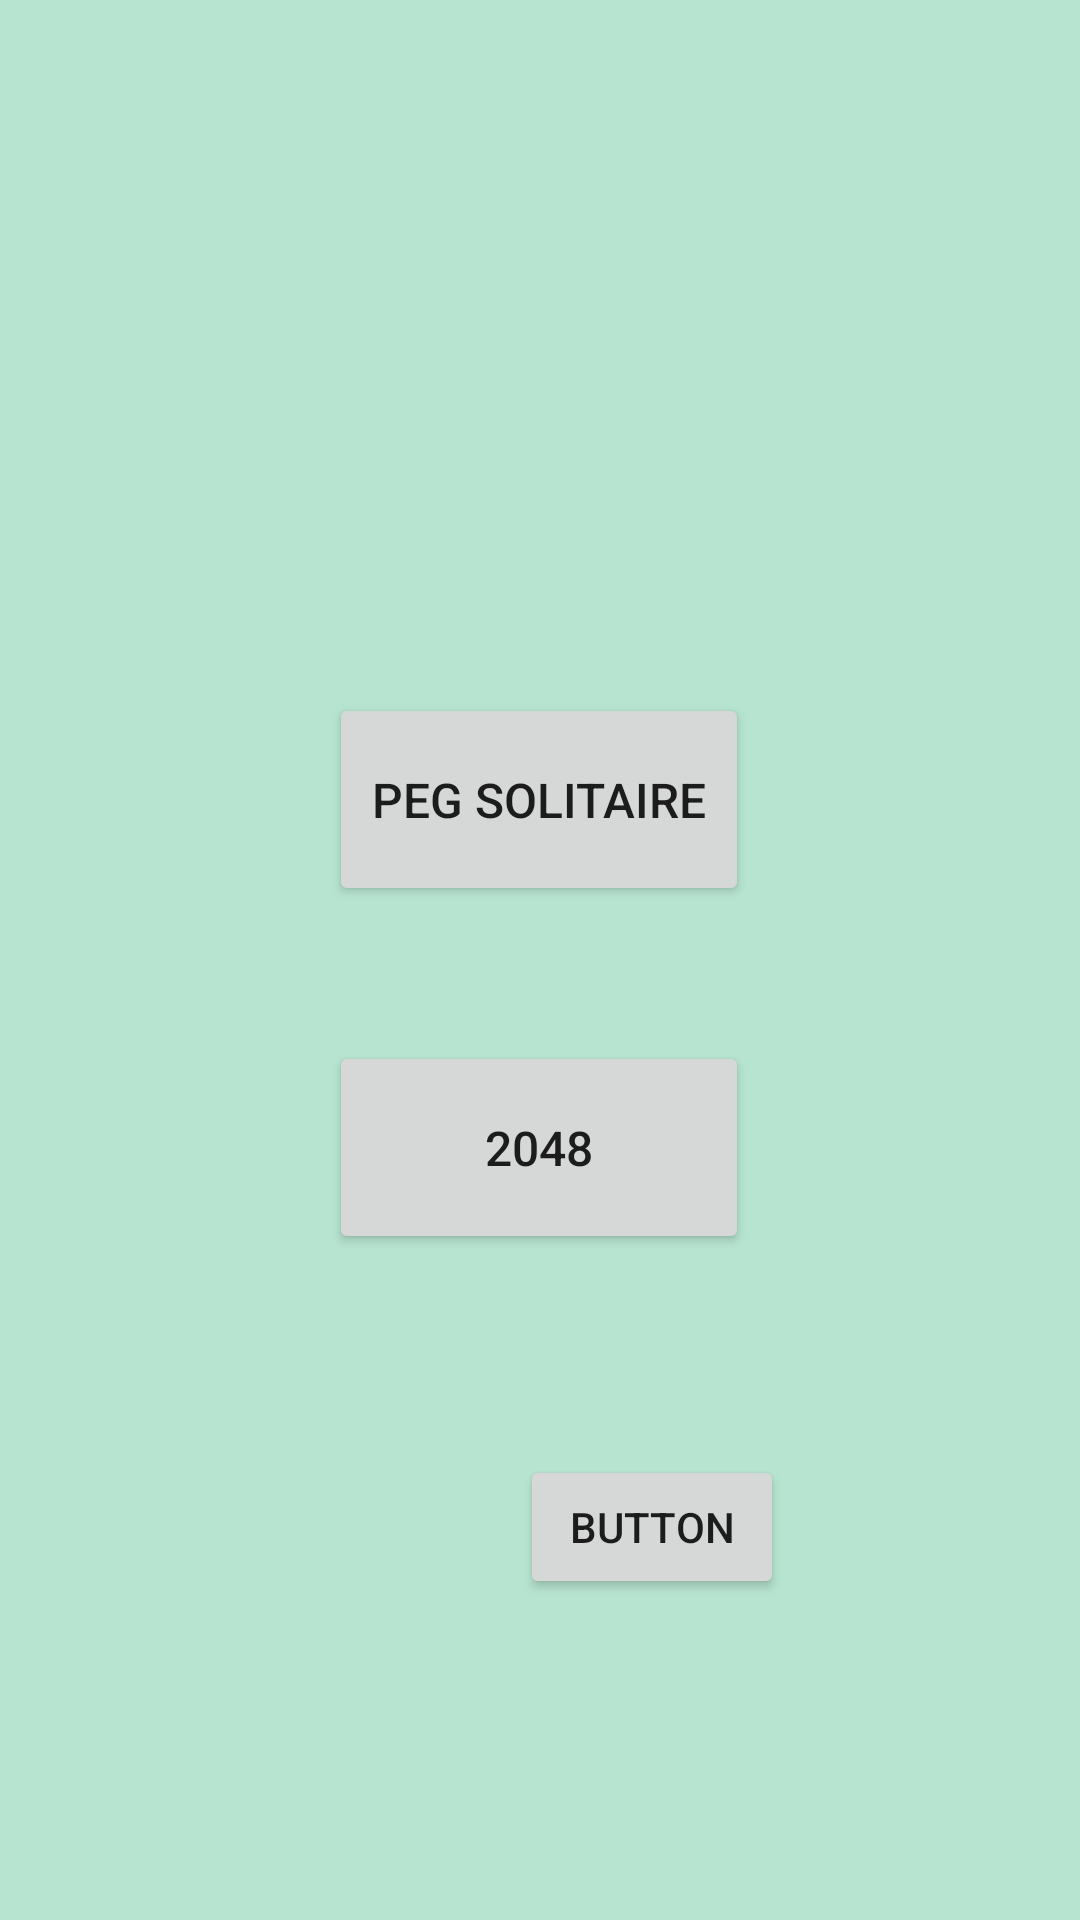

The Android layout XML behind this screen, and the referenced resources:
<!-- AndroidManifest.xml: application theme Theme.2Games -->
<!-- res/layout/activity_menu.xml -->
<?xml version="1.0" encoding="utf-8"?>
<androidx.constraintlayout.widget.ConstraintLayout xmlns:android="http://schemas.android.com/apk/res/android"
    xmlns:app="http://schemas.android.com/apk/res-auto"
    xmlns:tools="http://schemas.android.com/tools"
    android:layout_width="match_parent"
    android:layout_height="match_parent"
    tools:context=".MenuActivity"
    android:background="@color/light_teal">

    <Button
        android:id="@+id/btnPegSolitaire"
        android:layout_width="140dp"
        android:layout_height="71dp"
        android:text="Peg Solitaire"
        android:textSize="16sp"
        app:iconTint="#631515"
        app:layout_constraintBottom_toBottomOf="parent"
        app:layout_constraintEnd_toEndOf="parent"
        app:layout_constraintHorizontal_bias="0.498"
        app:layout_constraintStart_toStartOf="parent"
        app:layout_constraintTop_toTopOf="parent"
        app:layout_constraintVertical_bias="0.406" />

    <Button
        android:id="@+id/btn2048"
        android:layout_width="140dp"
        android:layout_height="71dp"
        android:text="2048"
        android:textSize="16sp"
        app:layout_constraintBottom_toBottomOf="parent"
        app:layout_constraintEnd_toEndOf="parent"
        app:layout_constraintHorizontal_bias="0.498"
        app:layout_constraintStart_toStartOf="parent"
        app:layout_constraintTop_toTopOf="parent"
        app:layout_constraintVertical_bias="0.61" />

    <Button
        android:id="@+id/button"
        android:layout_width="wrap_content"
        android:layout_height="wrap_content"
        android:layout_marginBottom="40dp"
        android:onClick="splash"
        android:text="Button"
        app:layout_constraintBottom_toBottomOf="parent"
        app:layout_constraintEnd_toEndOf="parent"
        app:layout_constraintHorizontal_bias="0.637"
        app:layout_constraintStart_toStartOf="parent"
        app:layout_constraintTop_toBottomOf="@+id/btn2048" />
</androidx.constraintlayout.widget.ConstraintLayout>
<!-- resources referenced by this layout -->
<resources>
  <color name="light_teal">#B7E4D0</color>
  <style name="Theme.2Games" parent="Theme.MaterialComponents.DayNight.NoActionBar">
          
          <item name="colorPrimary">@color/iceberg3</item>
          <item name="colorPrimaryVariant">@color/iceberg4</item>
          <item name="colorOnPrimary">@color/iceberg0</item>
          
          <item name="colorSecondary">@color/iceberg2</item>
          <item name="colorSecondaryVariant">@color/iceberg1</item>
          <item name="colorOnSecondary">@color/black</item>
          
          <item name="android:statusBarColor" tools:targetApi="l">?attr/colorPrimaryVariant</item>
          
      </style>
  <color name="iceberg3">#8ABFBA</color>
  <color name="iceberg4">#EDF6E0</color>
  <color name="iceberg0">#01161e</color>
  <color name="iceberg2">#4B8195</color>
  <color name="iceberg1">#124559</color>
  <color name="black">#FF000000</color>
</resources>
